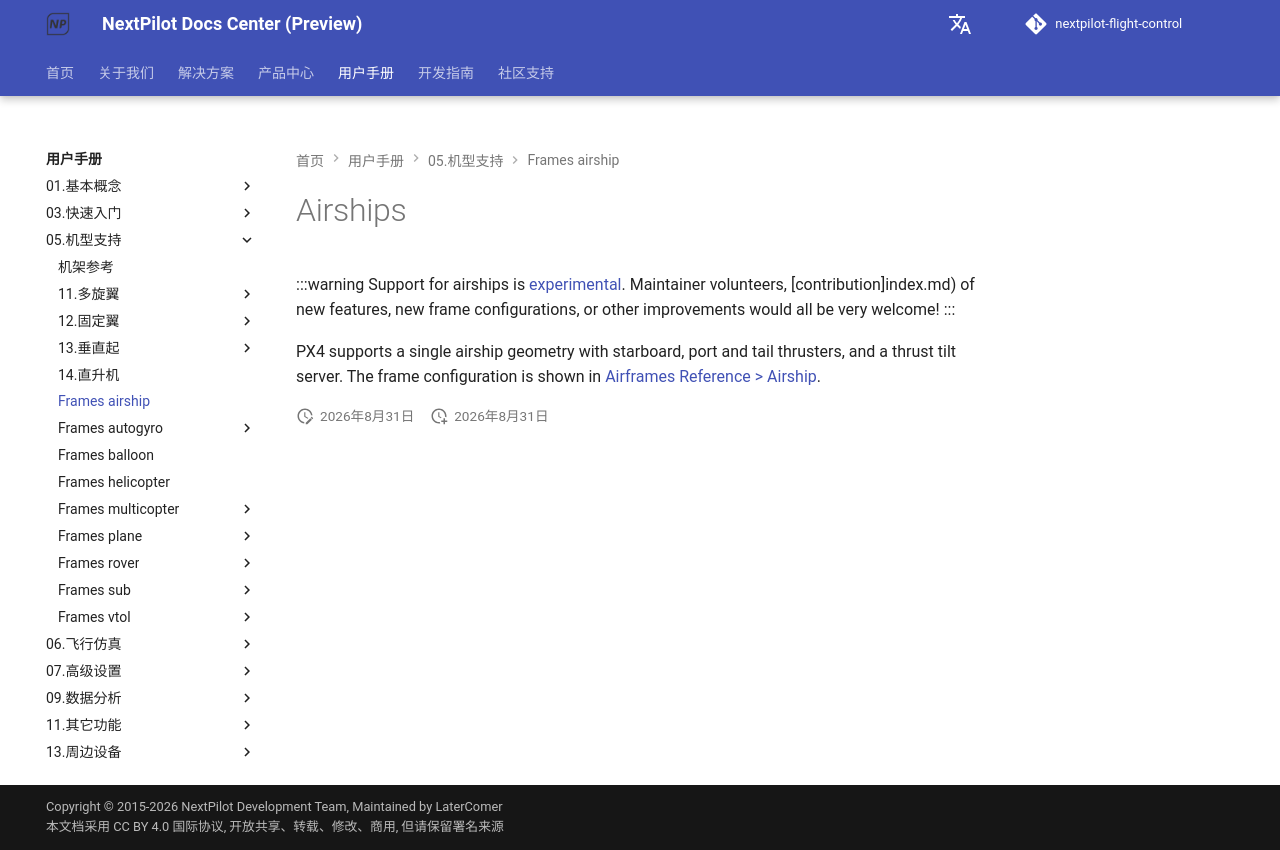

repository: nextpilot/nextpilot-flight-control · page: en/manual/05.机型支持/frames_airship/index.html · generator: mkdocs

# Airships

<LinkedBadge type="warning" text="Experimental" url="../airframes/#experimental-vehicles"/>

:::warning
Support for airships is [experimental](../01.airframe_reference.md#experimental-vehicles).
Maintainer volunteers, [contribution]index.md) of new features, new frame configurations, or other improvements would all be very welcome!
:::

PX4 supports a single airship geometry with starboard, port and tail thrusters, and a thrust tilt server.
The frame configuration is shown in [Airframes Reference > Airship](../09.机型调参/01.airframe_reference.md#airship).
